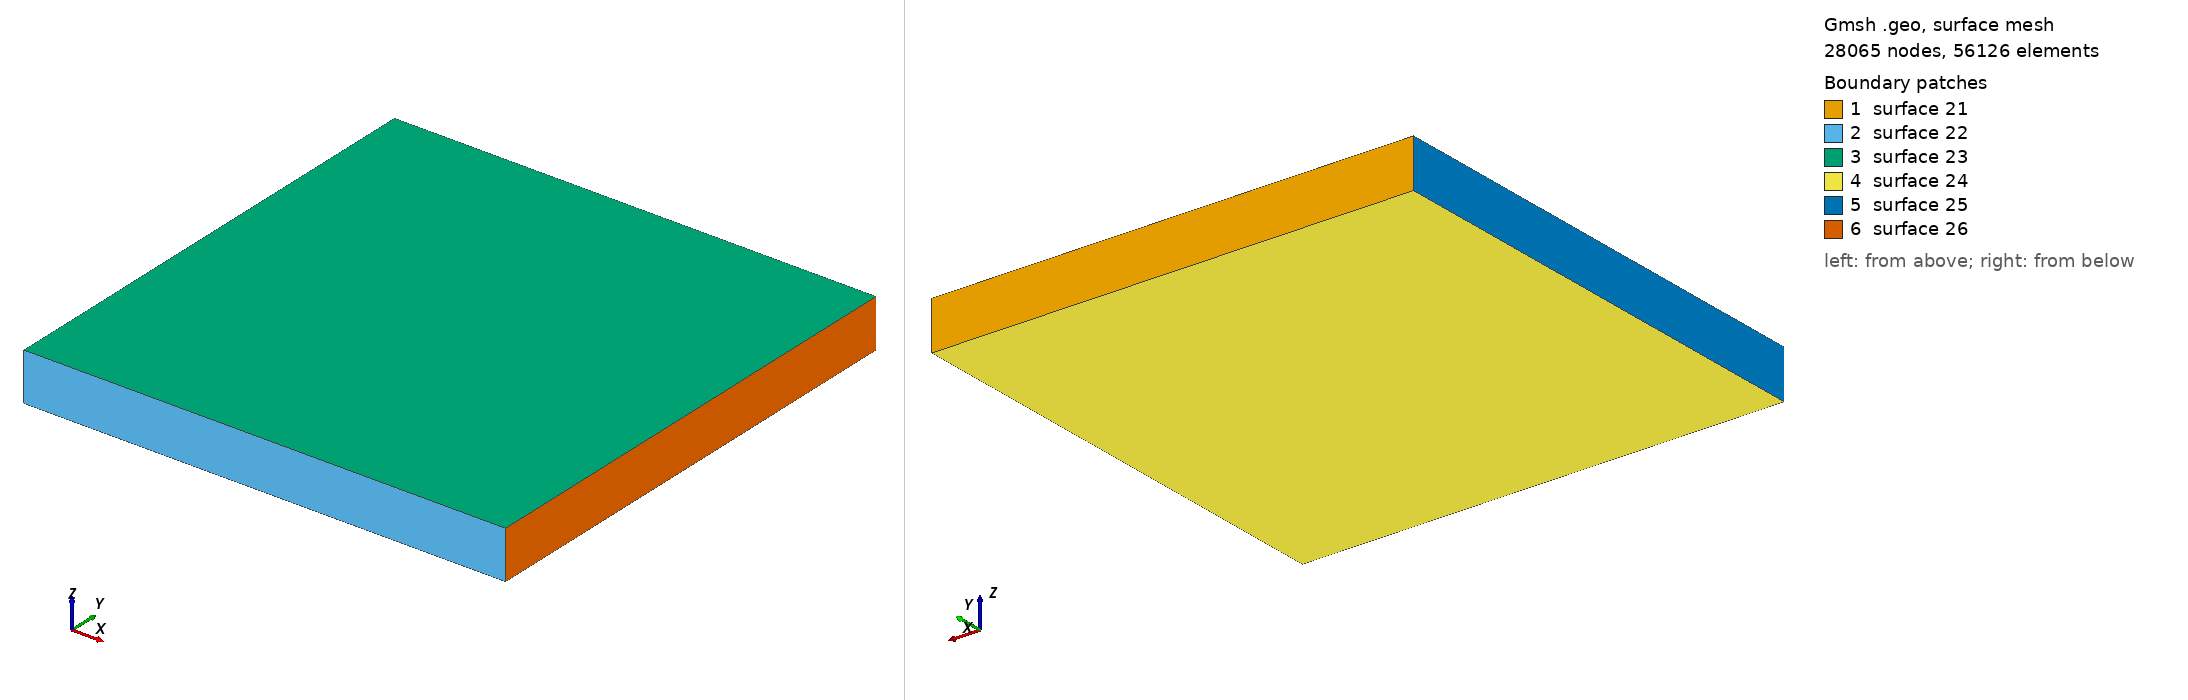

Gmsh geometry script, surface-meshed: 28065 nodes, 56126 surface elements. Boundary patches (legend numbers): 1 surface 21, 2 surface 22, 3 surface 23, 4 surface 24, 5 surface 25, 6 surface 26. Left view from above one corner, right view from below the opposite corner. The script declares no physical surfaces, so the legend lists its geometric surfaces. The drawing asked Gmsh for element sizes between 1% and 20% of the model's largest extent; the script's own settings can give other sizes.

=== ice_puff.geo (drawn) ===
meshPointDist = 0.2;

Point(1) = {15, 15, -3, meshPointDist};
Point(2) = {15, 15, 0, meshPointDist};
Point(3) = {-15, 15, 0, meshPointDist};
Point(4) = {-15, 15, -3, meshPointDist};
Point(5) = {15, -15, -3, meshPointDist};
Point(6) = {15, -15, 0, meshPointDist};
Point(7) = {-15, -15, 0, meshPointDist};
Point(8) = {-15, -15, -3, meshPointDist};
Line(9) = {1, 2};
Line(10) = {2, 3};
Line(11) = {3, 4};
Line(12) = {4, 1};
Line(13) = {5, 6};
Line(14) = {6, 7};
Line(15) = {7, 8};
Line(16) = {8, 5};
Line(17) = {1, 5};
Line(18) = {2, 6};
Line(19) = {3, 7};
Line(20) = {4, 8};
Line Loop(21) = {-9, -12, -11, -10};
Ruled Surface(21) = {21};
Line Loop(22) = {13, 14, 15, 16};
Ruled Surface(22) = {22};
Line Loop(23) = {10, 19, -14, -18};
Ruled Surface(23) = {23};
Line Loop(24) = {17, -16, -20, 12};
Ruled Surface(24) = {24};
Line Loop(25) = {11, 20, -15, -19};
Ruled Surface(25) = {25};
Line Loop(26) = {9, 18, -13, -17};
Ruled Surface(26) = {26};
Surface Loop(27) = {21, 22, 23, 24, 25, 26};
Volume(36) = {27};
